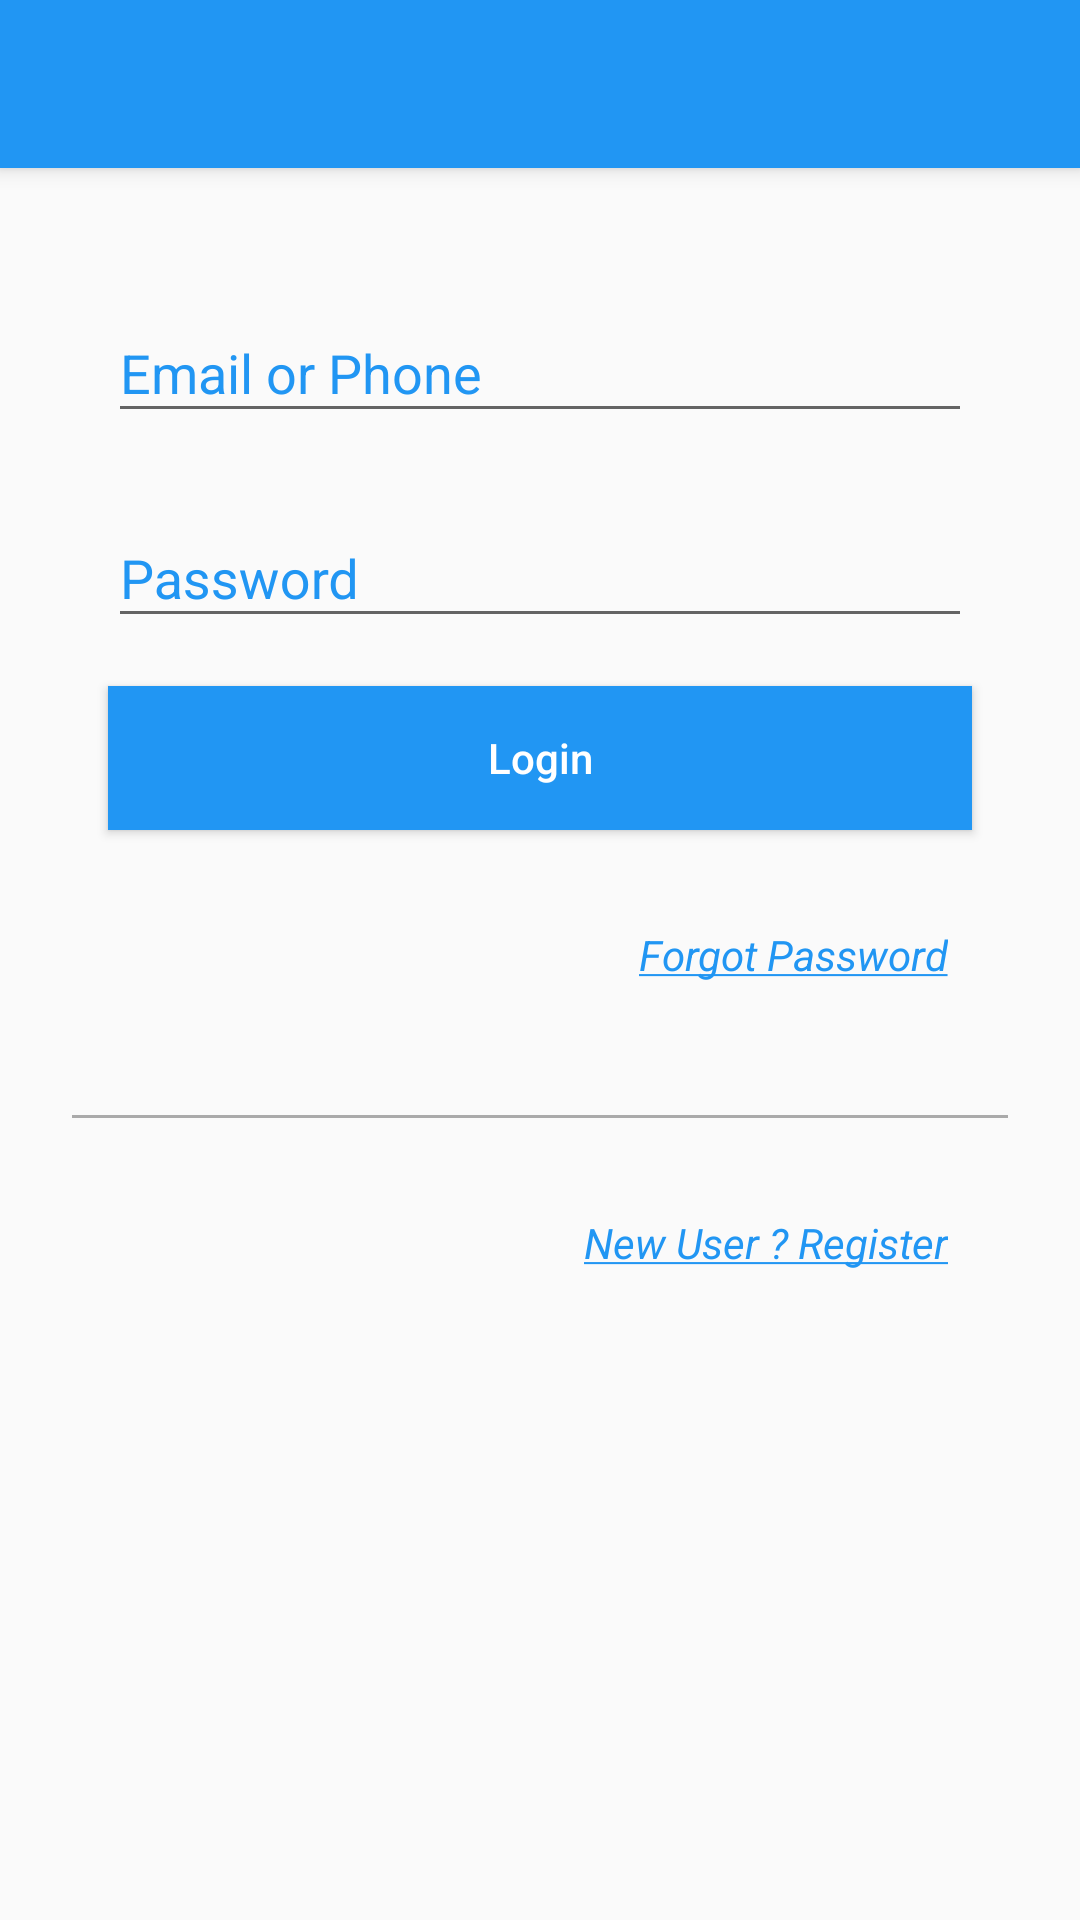

This screen was rendered from an Android layout file. Write that file and the resources it references.
<!-- AndroidManifest.xml: activity theme AppTheme.NoActionBar -->
<!-- res/layout/activity_login.xml -->
<?xml version="1.0" encoding="utf-8"?>
<android.support.design.widget.CoordinatorLayout xmlns:android="http://schemas.android.com/apk/res/android"
    xmlns:app="http://schemas.android.com/apk/res-auto"
    android:layout_width="match_parent"
    android:layout_height="match_parent">

    <android.support.design.widget.AppBarLayout
        android:layout_width="match_parent"
        android:layout_height="wrap_content"
        android:theme="@style/AppTheme.AppBarOverlay">

        <android.support.v7.widget.Toolbar
            android:id="@+id/toolbar"
            android:layout_width="match_parent"
            android:layout_height="?attr/actionBarSize"
            android:background="?attr/colorPrimary"
            app:popupTheme="@style/AppTheme.PopupOverlay" />

    </android.support.design.widget.AppBarLayout>

    <RelativeLayout
        android:layout_width="match_parent"
        android:layout_height="match_parent"
        app:layout_behavior="@string/appbar_scrolling_view_behavior">

        <android.support.design.widget.TextInputLayout
            android:id="@+id/input_email_or_phone"
            android:layout_width="match_parent"
            android:layout_height="wrap_content"
            android:layout_marginLeft="36dp"
            android:layout_marginTop="36dp"
            android:layout_marginRight="36dp"
            android:textColorHint="@color/primary">

            <EditText
                android:id="@+id/et_email_or_phone"
                android:layout_width="match_parent"
                android:layout_height="wrap_content"
                android:hint="Email or Phone"
                android:textColorHint="@color/primary"
                />

        </android.support.design.widget.TextInputLayout>

        <android.support.design.widget.TextInputLayout
            android:id="@+id/input_password"
            android:layout_width="match_parent"
            android:layout_height="wrap_content"
            android:layout_marginLeft="36dp"
            android:layout_marginRight="36dp"
            android:layout_below="@id/input_email_or_phone"
            android:layout_marginTop="16dp"
            android:textColorHint="@color/primary">

            <EditText
                android:id="@+id/et_password"
                android:layout_width="match_parent"
                android:layout_height="wrap_content"
                android:hint="Password"
                android:textColorHint="@color/primary"
                android:inputType="textPassword"
                />

        </android.support.design.widget.TextInputLayout>


        <Button
            android:id="@+id/btn_login"
            android:layout_width="match_parent"
            android:layout_height="wrap_content"
            android:text="Login"
            android:layout_below="@id/input_password"
            android:layout_marginLeft="36dp"
            android:layout_marginRight="36dp"
            android:layout_marginTop="16dp"
            android:background="@color/primary"
            android:textColor="@color/white_full"
            android:textAllCaps="false"
            android:foreground="@drawable/bg_ripple_white"
            />

        <TextView
            android:id="@+id/btn_forget_password"
            android:layout_width="wrap_content"
            android:layout_height="wrap_content"
            android:text="@string/btn_forgot_password"
            android:layout_below="@id/btn_login"
            android:layout_alignRight="@id/btn_login"
            android:layout_marginTop="24dp"
            android:textColor="@color/primary"
            android:foreground="@drawable/bg_ripple_primary"
            android:clickable="true"
            android:padding="8dp"
            />

        <View
            android:id="@+id/v_separator"
            android:layout_width="match_parent"
            android:layout_height="1dp"
            android:background="#AAA"
            android:layout_below="@id/btn_forget_password"
            android:layout_marginLeft="24dp"
            android:layout_marginRight="24dp"
            android:layout_marginTop="36dp"
            />

        <TextView
            android:id="@+id/btn_to_register"
            android:layout_width="wrap_content"
            android:layout_height="wrap_content"
            android:text="@string/btn_to_register"
            android:layout_below="@id/v_separator"
            android:layout_alignRight="@id/btn_login"
            android:layout_marginTop="24dp"
            android:textColor="@color/primary"
            android:foreground="@drawable/bg_ripple_primary"
            android:clickable="true"
            android:padding="8dp"
            />

    </RelativeLayout>

</android.support.design.widget.CoordinatorLayout>
<!-- resources referenced by this layout -->
<resources>
  <color name="primary">#2196F3</color>
  <color name="white_full">#FFFFFF</color>
  <string name="btn_forgot_password"><u><i>Forgot Password</i></u></string>
  <string name="btn_to_register"><u><i>New User ? Register</i></u></string>
  <style name="AppTheme.AppBarOverlay" parent="ThemeOverlay.AppCompat.Dark.ActionBar" />
  <style name="AppTheme.PopupOverlay" parent="ThemeOverlay.AppCompat.Light" />
  <style name="AppTheme.NoActionBar">
          <item name="windowActionBar">false</item>
          <item name="windowNoTitle">true</item>
      </style>
</resources>
